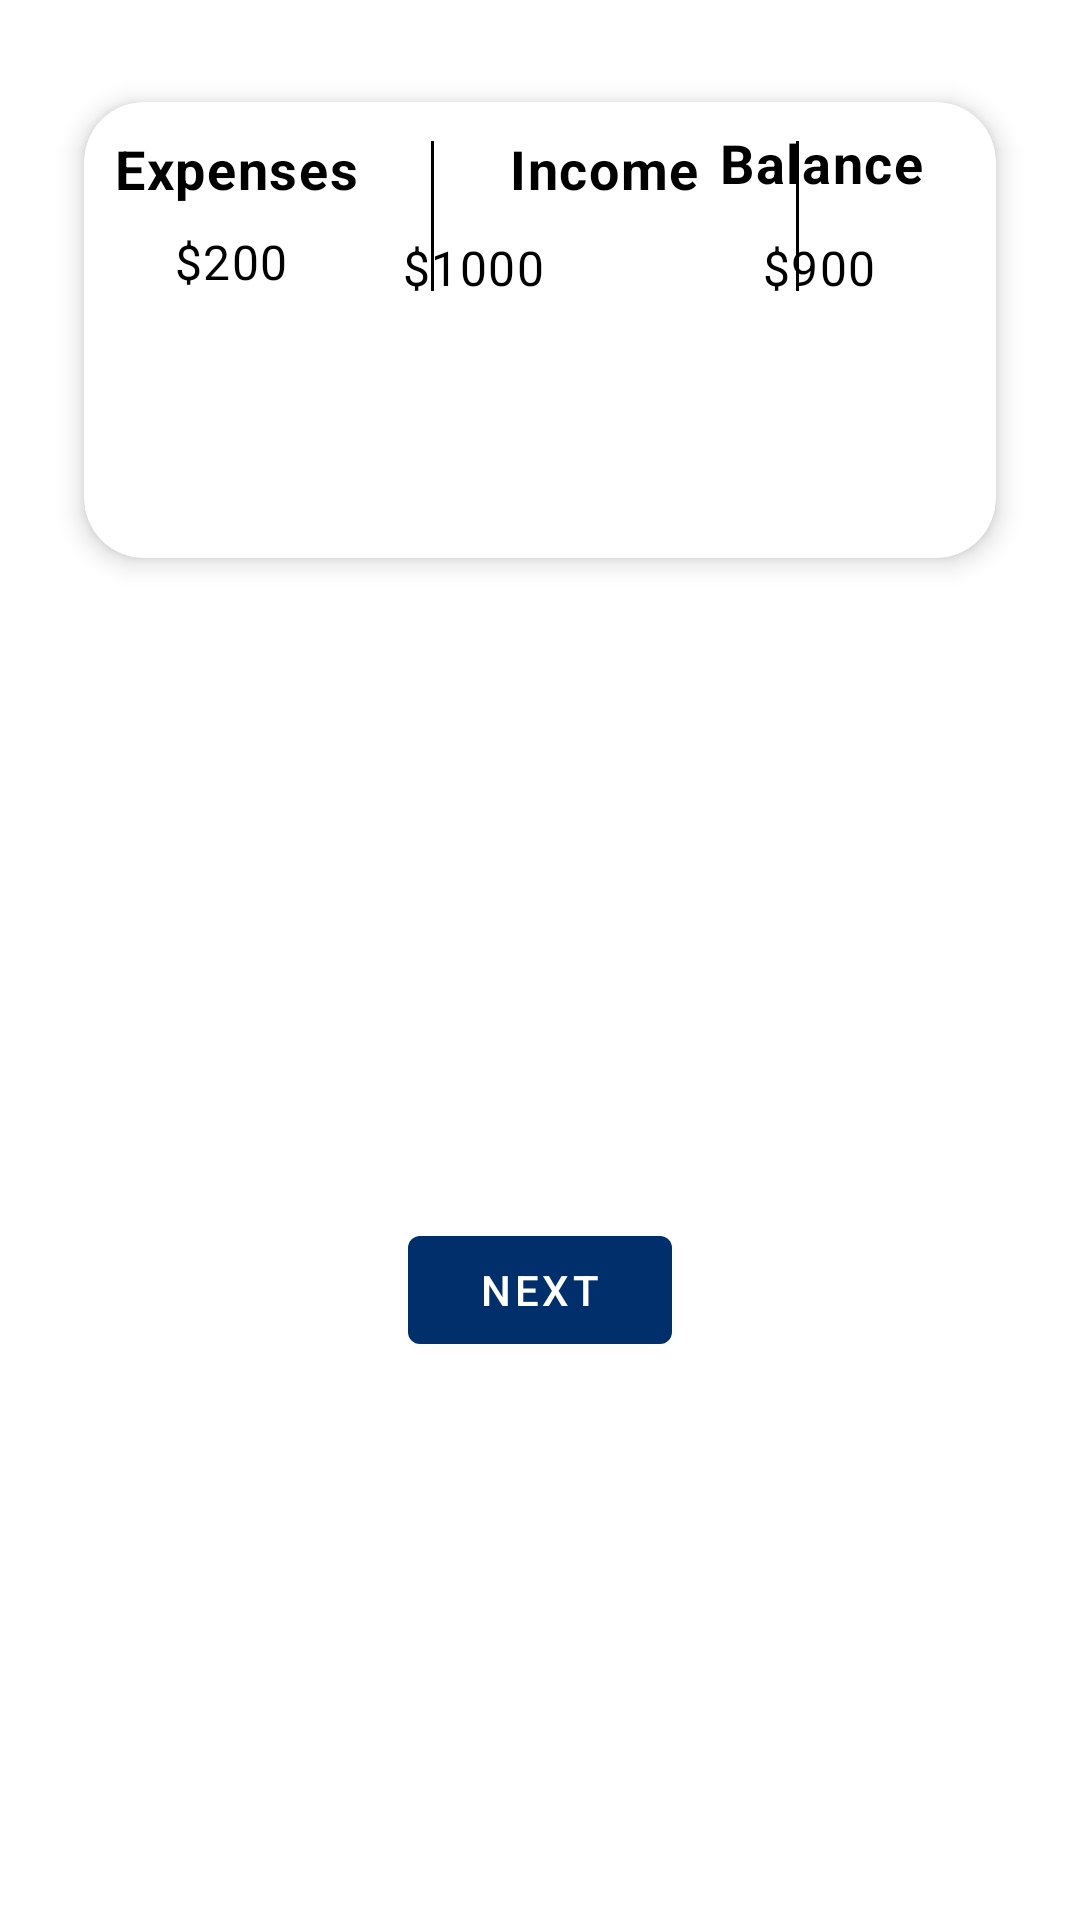

Layout XML and referenced resources for this Android screen:
<!-- AndroidManifest.xml: application theme Theme.MyPurse -->
<!-- res/layout/fragment_first.xml -->
<?xml version="1.0" encoding="utf-8"?>
<androidx.constraintlayout.widget.ConstraintLayout xmlns:android="http://schemas.android.com/apk/res/android"
    xmlns:app="http://schemas.android.com/apk/res-auto"
    xmlns:tools="http://schemas.android.com/tools"
    android:layout_width="match_parent"
    android:layout_height="match_parent"
    tools:context=".FirstFragment">

    <androidx.constraintlayout.widget.ConstraintLayout
        android:id="@+id/budget_ll"
        android:layout_width="match_parent"
        android:layout_height="wrap_content"
        app:layout_constraintEnd_toEndOf="parent"
        app:layout_constraintStart_toStartOf="parent"
        app:layout_constraintTop_toTopOf="parent">

        <androidx.cardview.widget.CardView
            android:layout_width="match_parent"
            android:layout_height="200dp"
            android:layout_margin="10dp"
            app:cardBackgroundColor="@color/white"
            app:cardCornerRadius="20dp"
            app:cardElevation="5dp"
            app:cardMaxElevation="12dp"
            app:cardPreventCornerOverlap="true"
            app:cardUseCompatPadding="true"
            app:layout_constraintEnd_toEndOf="parent"
            app:layout_constraintStart_toStartOf="parent"
            app:layout_constraintTop_toTopOf="parent">

            <androidx.constraintlayout.widget.ConstraintLayout
                android:layout_width="match_parent"
                android:layout_height="wrap_content"
                app:layout_constraintEnd_toEndOf="parent"
                app:layout_constraintStart_toStartOf="parent"
                app:layout_constraintTop_toTopOf="parent">

                <TextView
                    android:id="@+id/txt_expenses"
                    android:layout_width="wrap_content"
                    android:layout_height="wrap_content"
                    android:layout_marginStart="10dp"
                    android:layout_marginTop="10dp"
                    android:text="@string/expenses"
                    android:textAppearance="@style/TextAppearance.Material3.BodyLarge"
                    android:textColor="@color/black"
                    android:textSize="18sp"
                    android:textStyle="bold"
                    app:layout_constraintStart_toStartOf="parent"
                    app:layout_constraintTop_toTopOf="parent" />

                <TextView
                    android:id="@+id/txt_amt_expenses"
                    android:layout_width="wrap_content"
                    android:layout_height="wrap_content"
                    android:layout_marginStart="30dp"
                    android:layout_marginTop="8dp"
                    android:text="$200"
                    android:textAppearance="@style/TextAppearance.Material3.BodyLarge"
                    android:textColor="@color/black"
                    android:textSize="16sp"
                    app:layout_constraintStart_toStartOf="parent"
                    app:layout_constraintTop_toBottomOf="@+id/txt_expenses" />

                <View
                    android:layout_width="1dp"
                    android:layout_height="50dp"
                    android:layout_marginStart="24dp"
                    android:layout_marginTop="10dp"
                    android:background="@color/black"
                    app:layout_constraintBottom_toBottomOf="parent"
                    app:layout_constraintStart_toEndOf="@+id/txt_expenses"
                    app:layout_constraintTop_toTopOf="parent" />

                <TextView
                    android:id="@+id/txt_income"
                    android:layout_width="wrap_content"
                    android:layout_height="wrap_content"
                    android:layout_gravity="center"
                    android:layout_marginStart="50dp"
                    android:layout_marginTop="10dp"
                    android:text="@string/income"
                    android:textAppearance="@style/TextAppearance.Material3.BodyLarge"
                    android:textColor="@color/black"
                    android:textSize="18sp"
                    android:textStyle="bold"
                    app:layout_constraintEnd_toStartOf="@+id/txt_balance"
                    app:layout_constraintHorizontal_bias="0.0"
                    app:layout_constraintStart_toEndOf="@+id/txt_expenses"
                    app:layout_constraintTop_toTopOf="parent" />

                <TextView
                    android:id="@+id/txt_amt_income"
                    android:layout_width="wrap_content"
                    android:layout_height="wrap_content"
                    android:layout_marginTop="10dp"
                    android:layout_marginEnd="70dp"
                    android:text="$1000"
                    android:textAppearance="@style/TextAppearance.Material3.BodyLarge"
                    android:textColor="@color/black"
                    android:textSize="16sp"
                    app:layout_constraintBottom_toBottomOf="parent"
                    app:layout_constraintEnd_toStartOf="@+id/txt_amt_balance"
                    app:layout_constraintHorizontal_bias="0.944"
                    app:layout_constraintStart_toEndOf="@+id/txt_amt_expenses"
                    app:layout_constraintTop_toBottomOf="@+id/txt_income"
                    app:layout_constraintVertical_bias="0.0" />

                <View
                    android:layout_width="1dp"
                    android:layout_height="50dp"
                    android:layout_marginStart="32dp"
                    android:layout_marginTop="10dp"
                    android:background="@color/black"
                    app:layout_constraintBottom_toBottomOf="parent"
                    app:layout_constraintStart_toEndOf="@+id/txt_income"
                    app:layout_constraintTop_toTopOf="parent" />

                <TextView
                    android:id="@+id/txt_balance"
                    android:layout_width="wrap_content"
                    android:layout_height="wrap_content"
                    android:layout_gravity="center"
                    android:layout_marginTop="8dp"
                    android:layout_marginEnd="24dp"
                    android:text="@string/balance"
                    android:textAppearance="@style/TextAppearance.Material3.BodyLarge"
                    android:textColor="@color/black"
                    android:textSize="18sp"
                    android:textStyle="bold"
                    app:layout_constraintEnd_toEndOf="parent"
                    app:layout_constraintTop_toTopOf="parent" />

                <TextView
                    android:id="@+id/txt_amt_balance"
                    android:layout_width="wrap_content"
                    android:layout_height="wrap_content"
                    android:layout_marginTop="10dp"
                    android:layout_marginEnd="40dp"
                    android:text="$900"
                    android:textAppearance="@style/TextAppearance.Material3.BodyLarge"
                    android:textColor="@color/black"
                    android:textSize="16sp"
                    app:layout_constraintBottom_toBottomOf="parent"
                    app:layout_constraintEnd_toEndOf="parent"
                    app:layout_constraintTop_toBottomOf="@+id/txt_income"
                    app:layout_constraintVertical_bias="0.0" />


            </androidx.constraintlayout.widget.ConstraintLayout>

        </androidx.cardview.widget.CardView>

    </androidx.constraintlayout.widget.ConstraintLayout>

    <androidx.recyclerview.widget.RecyclerView
        android:id="@+id/budget_list"
        android:layout_width="match_parent"
        android:layout_height="wrap_content"
        android:layout_margin="10dp"
        android:layout_marginTop="20dp"
        app:layout_constraintStart_toStartOf="parent"
        app:layout_constraintTop_toBottomOf="@+id/budget_ll"
        tools:listitem="@layout/layout_budget" />

    <Button
        android:id="@+id/button_first"
        android:layout_width="wrap_content"
        android:layout_height="wrap_content"
        android:text="@string/next"
        android:textColor="@color/white"
        app:layout_constraintBottom_toBottomOf="parent"
        app:layout_constraintEnd_toEndOf="parent"
        app:layout_constraintStart_toStartOf="parent"
        app:layout_constraintTop_toBottomOf="@id/budget_list" />
</androidx.constraintlayout.widget.ConstraintLayout>
<!-- res/layout/layout_budget.xml (included above) -->
<?xml version="1.0" encoding="utf-8"?>
<androidx.constraintlayout.widget.ConstraintLayout xmlns:android="http://schemas.android.com/apk/res/android"
    xmlns:app="http://schemas.android.com/apk/res-auto"
    android:layout_width="match_parent"
    android:layout_height="wrap_content"
    android:layout_margin="10dp">

    <androidx.cardview.widget.CardView
        android:id="@+id/cardView"
        android:layout_width="match_parent"
        android:layout_height="wrap_content"
        app:cardBackgroundColor="@color/white"
        app:cardCornerRadius="10dp"
        app:cardElevation="6dp"
        app:layout_constraintEnd_toEndOf="parent"
        app:layout_constraintStart_toStartOf="parent"
        app:layout_constraintTop_toTopOf="parent">

        <androidx.constraintlayout.widget.ConstraintLayout
            android:layout_width="match_parent"
            android:layout_height="wrap_content"
            android:layout_margin="10dp"
            app:layout_constraintEnd_toEndOf="parent"
            app:layout_constraintStart_toStartOf="parent"
            app:layout_constraintTop_toTopOf="parent">

            <TextView
                android:id="@+id/txt_date"
                android:layout_width="wrap_content"
                android:layout_height="wrap_content"
                android:text="10th October"
                android:textColor="@color/black"
                android:textSize="16sp"
                android:textStyle="bold"
                app:layout_constraintStart_toStartOf="parent"
                app:layout_constraintTop_toTopOf="parent" />

            <View
                android:id="@+id/view"
                android:layout_width="match_parent"
                android:layout_height="1dp"
                android:layout_marginTop="10dp"
                android:background="@color/black"
                app:layout_constraintEnd_toEndOf="parent"
                app:layout_constraintTop_toBottomOf="@+id/txt_date" />

            <TextView
                android:id="@+id/txt_item"
                android:layout_width="wrap_content"
                android:layout_height="wrap_content"
                android:layout_marginTop="12dp"
                android:text="Coffee"
                android:textColor="@color/black"
                android:textSize="16sp"
                app:layout_constraintStart_toStartOf="parent"
                app:layout_constraintTop_toBottomOf="@+id/view" />

            <TextView
                android:id="@+id/txt_amount"
                android:layout_width="wrap_content"
                android:layout_height="wrap_content"
                android:text="$7"
                android:textColor="@color/black"
                android:textSize="16sp"
                app:layout_constraintBottom_toBottomOf="parent"
                app:layout_constraintEnd_toEndOf="parent" />

            <ImageView
                android:id="@+id/img_delete"
                android:layout_width="wrap_content"
                android:layout_height="wrap_content"
                android:layout_alignParentEnd="true"
                android:layout_centerVertical="true"
                android:layout_margin="3dp"
                android:padding="3dp"
                android:src="@drawable/ic_delete"
                app:layout_constraintEnd_toEndOf="parent"
                app:layout_constraintTop_toTopOf="parent" />

        </androidx.constraintlayout.widget.ConstraintLayout>

    </androidx.cardview.widget.CardView>

</androidx.constraintlayout.widget.ConstraintLayout>
<!-- resources referenced by this layout -->
<resources>
  <color name="black">#FF000000</color>
  <color name="white">#FFFFFFFF</color>
  <!-- drawable ic_delete (drawable) -->
  <vector android:height="24dp" android:tint="#002F6C"
      android:viewportHeight="24" android:viewportWidth="24"
      android:width="24dp" xmlns:android="http://schemas.android.com/apk/res/android">
      <path android:fillColor="@android:color/white" android:pathData="M6,19c0,1.1 0.9,2 2,2h8c1.1,0 2,-0.9 2,-2V7H6v12zM19,4h-3.5l-1,-1h-5l-1,1H5v2h14V4z"/>
  </vector>
  <string name="balance">Balance</string>
  <string name="expenses">Expenses</string>
  <string name="income">Income</string>
  <string name="next">Next</string>
  <style name="Theme.MyPurse" parent="Theme.MaterialComponents.DayNight.DarkActionBar">
          
          <item name="colorPrimary">@color/dark_blue</item>
          <item name="colorPrimaryVariant">@color/primary_blue</item>
          <item name="colorOnPrimary">@color/white</item>
          
          <item name="colorSecondary">@color/teal_200</item>
          <item name="colorSecondaryVariant">@color/teal_700</item>
          <item name="colorOnSecondary">@color/black</item>
          
          <item name="android:statusBarColor" tools:targetApi="l">?attr/colorPrimaryVariant</item>
          
      </style>
  <color name="dark_blue">#002f6c</color>
  <color name="primary_blue">#01579b</color>
  <color name="teal_200">#FF03DAC5</color>
  <color name="teal_700">#FF018786</color>
</resources>
